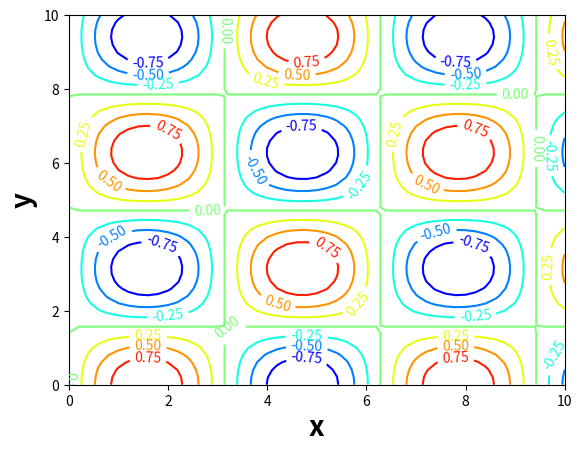

Write the Python code that produced this figure. (Note: this script raises an exception after producing the figure.)
#!/usr/bin/env python3

import matplotlib.pyplot as plt
import numpy as np
from mpl_toolkits.mplot3d import Axes3D
from matplotlib import cm

x = np.arange(0, 10 + 0.2, 0.2)
y = np.arange(0, 10 + 0.2, 0.2)

X, Y = np.meshgrid(x, y)
z = np.sin(X) * np.cos(Y)

plt.figure(1)
cs = plt.contour(X, Y, z, cmap=cm.jet)
plt.clabel(cs, inline=1, fontsize=10)
plt.xlabel('x', fontsize = 20, fontweight = 'bold')
plt.ylabel('y', fontsize = 20,fontweight = 'bold')

fig = plt.figure(2)
ax = fig.gca(projection='3d')
ax.plot_surface(X, Y, z, cmap=cm.jet, linewidth=0.5, edgecolors='k')
ax.set_xlabel('X', fontsize = 12, fontweight = 'bold')
ax.set_ylabel('Y', fontsize = 12, fontweight = 'bold')
ax.set_zlabel('Z', fontsize = 12, fontweight = 'bold')
